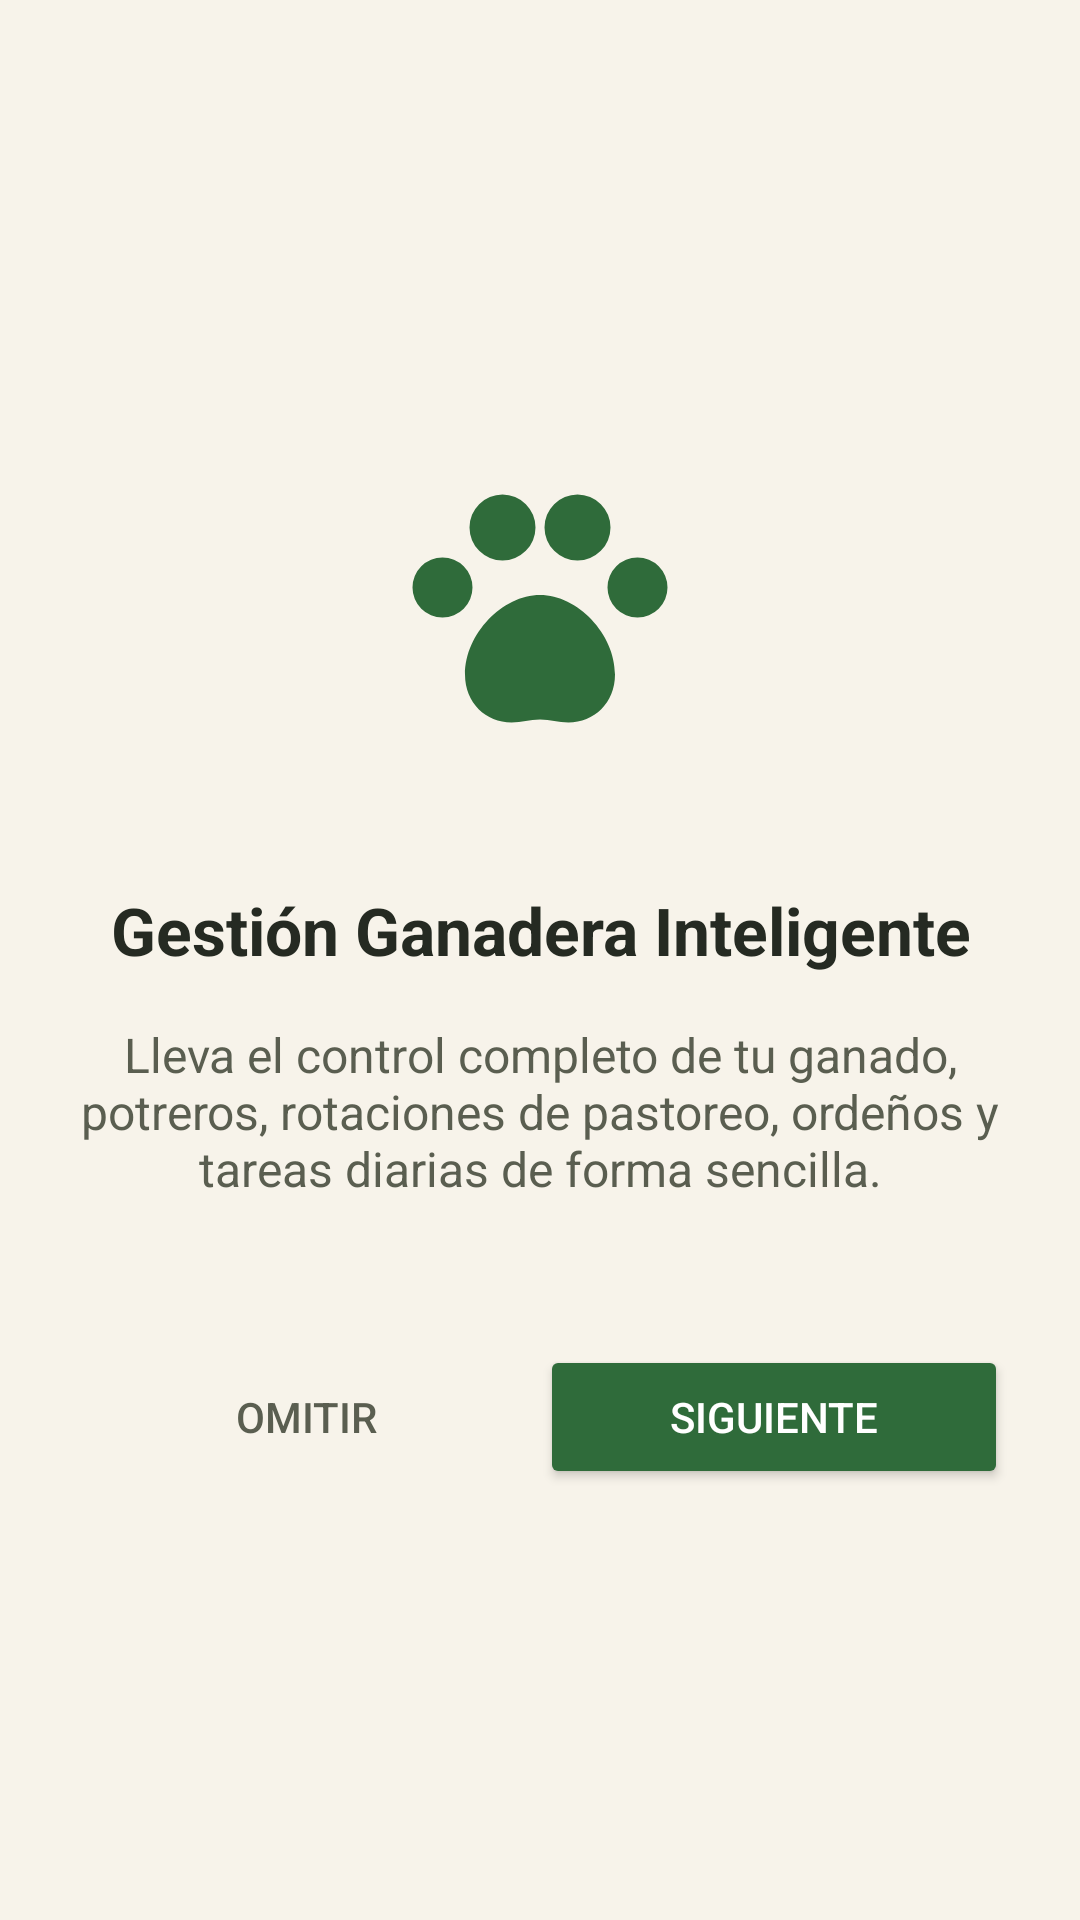

Write the Android layout XML for this screen, with the resource values it uses.
<!-- AndroidManifest.xml: application theme Theme.GestionGanadera -->
<!-- res/layout/activity_onboarding.xml -->
<?xml version="1.0" encoding="utf-8"?>
<LinearLayout xmlns:android="http://schemas.android.com/apk/res/android"
    xmlns:app="http://schemas.android.com/apk/res-auto"
    android:layout_width="match_parent"
    android:layout_height="match_parent"
    android:orientation="vertical"
    android:gravity="center"
    android:padding="24dp"
    android:background="@color/fondo">

    <ImageView
        android:id="@+id/imgOnboarding"
        android:layout_width="120dp"
        android:layout_height="120dp"
        android:src="@drawable/ic_ganado"
        app:tint="@color/verde_primario"
        android:contentDescription="Icono de ganado"
        android:layout_marginBottom="32dp" />

    <TextView
        android:id="@+id/tvTitle"
        android:layout_width="wrap_content"
        android:layout_height="wrap_content"
        android:text="Gestión Ganadera Inteligente"
        android:textSize="22sp"
        android:textStyle="bold"
        android:textColor="@color/texto"
        android:gravity="center"
        android:layout_marginBottom="16dp" />

    <TextView
        android:id="@+id/tvDescription"
        android:layout_width="match_parent"
        android:layout_height="wrap_content"
        android:text="Lleva el control completo de tu ganado, potreros, rotaciones de pastoreo, ordeños y tareas diarias de forma sencilla."
        android:textSize="16sp"
        android:textColor="@color/texto_secundario"
        android:gravity="center"
        android:layout_marginBottom="48dp" />

    <LinearLayout
        android:layout_width="match_parent"
        android:layout_height="wrap_content"
        android:orientation="horizontal"
        android:gravity="center">

        <Button
            android:id="@+id/btnSkip"
            style="?android:attr/borderlessButtonStyle"
            android:layout_width="0dp"
            android:layout_height="wrap_content"
            android:layout_weight="1"
            android:text="Omitir"
            android:textColor="@color/texto_secundario" />

        <Button
            android:id="@+id/btnNext"
            android:layout_width="0dp"
            android:layout_height="wrap_content"
            android:layout_weight="1"
            android:text="Siguiente"
            android:backgroundTint="@color/verde_primario"
            android:textColor="@color/blanco" />

    </LinearLayout>

</LinearLayout>
<!-- resources referenced by this layout -->
<resources>
  <color name="blanco">#FFFFFF</color>
  <color name="fondo">#F7F3EA</color>
  <color name="texto">#252A22</color>
  <color name="texto_secundario">#5A5E50</color>
  <color name="verde_primario">#2F6B3A</color>
  <!-- drawable ic_ganado (drawable) -->
  <vector xmlns:android="http://schemas.android.com/apk/res/android"
      android:width="24dp"
      android:height="24dp"
      android:viewportWidth="24"
      android:viewportHeight="24">
      <path
          android:fillColor="#FF000000"
          android:pathData="M12,11c-2.5,0 -5,2.6 -5,5.3 0,1.9 1.4,3.2 3.1,3.2 0.7,0 1.2,-0.2 1.9,-0.2s1.2,0.2 1.9,0.2c1.7,0 3.1,-1.3 3.1,-3.2C17,13.6 14.5,11 12,11z M3.5,10.5a2,2 0,1 0,4 0a2,2 0,1 0,-4 0 M7.3,6.5a2.2,2.2 0,1 0,4.4 0a2.2,2.2 0,1 0,-4.4 0 M12.3,6.5a2.2,2.2 0,1 0,4.4 0a2.2,2.2 0,1 0,-4.4 0 M16.5,10.5a2,2 0,1 0,4 0a2,2 0,1 0,-4 0" />
  </vector>
  <style name="Theme.GestionGanadera" parent="Theme.Material3.Light.NoActionBar">
          <item name="colorPrimary">@color/verde_primario</item>
          <item name="colorOnPrimary">@color/blanco</item>
          <item name="colorPrimaryContainer">@color/verde_contenedor</item>
          <item name="colorOnPrimaryContainer">@color/verde_sobre_contenedor</item>
          <item name="colorSecondary">@color/tierra</item>
          <item name="colorOnSecondary">@color/blanco</item>
          <item name="colorSecondaryContainer">@color/tierra_contenedor</item>
          <item name="colorOnSecondaryContainer">@color/tierra_sobre_contenedor</item>
          <item name="colorTertiary">@color/oliva</item>
          <item name="colorSurface">@color/superficie</item>
          <item name="colorOnSurface">@color/texto</item>
          <item name="colorSurfaceVariant">@color/superficie_variante</item>
          <item name="colorOnSurfaceVariant">@color/texto_secundario</item>
          <item name="colorOutline">@color/contorno</item>
          <item name="colorError">@color/error</item>
          <item name="android:colorBackground">@color/fondo</item>
          <item name="android:statusBarColor">@color/verde_primario</item>
          <item name="android:windowLightStatusBar">false</item>
          <item name="materialButtonStyle">@style/Widget.Ganaderia.Button</item>
      </style>
  <color name="verde_contenedor">#D6E8D0</color>
  <color name="verde_sobre_contenedor">#0E3A1B</color>
  <color name="tierra">#8A5A33</color>
  <color name="tierra_contenedor">#F0DEC8</color>
  <color name="tierra_sobre_contenedor">#3A2410</color>
  <color name="oliva">#6B7A2F</color>
  <color name="superficie">#FFFFFF</color>
  <color name="superficie_variante">#EAE3D2</color>
  <color name="contorno">#8C8470</color>
  <color name="error">#B3261E</color>
  <style name="Widget.Ganaderia.Button" parent="Widget.Material3.Button">
          <item name="android:minHeight">56dp</item>
          <item name="android:textSize">16sp</item>
          <item name="cornerRadius">16dp</item>
      </style>
</resources>
